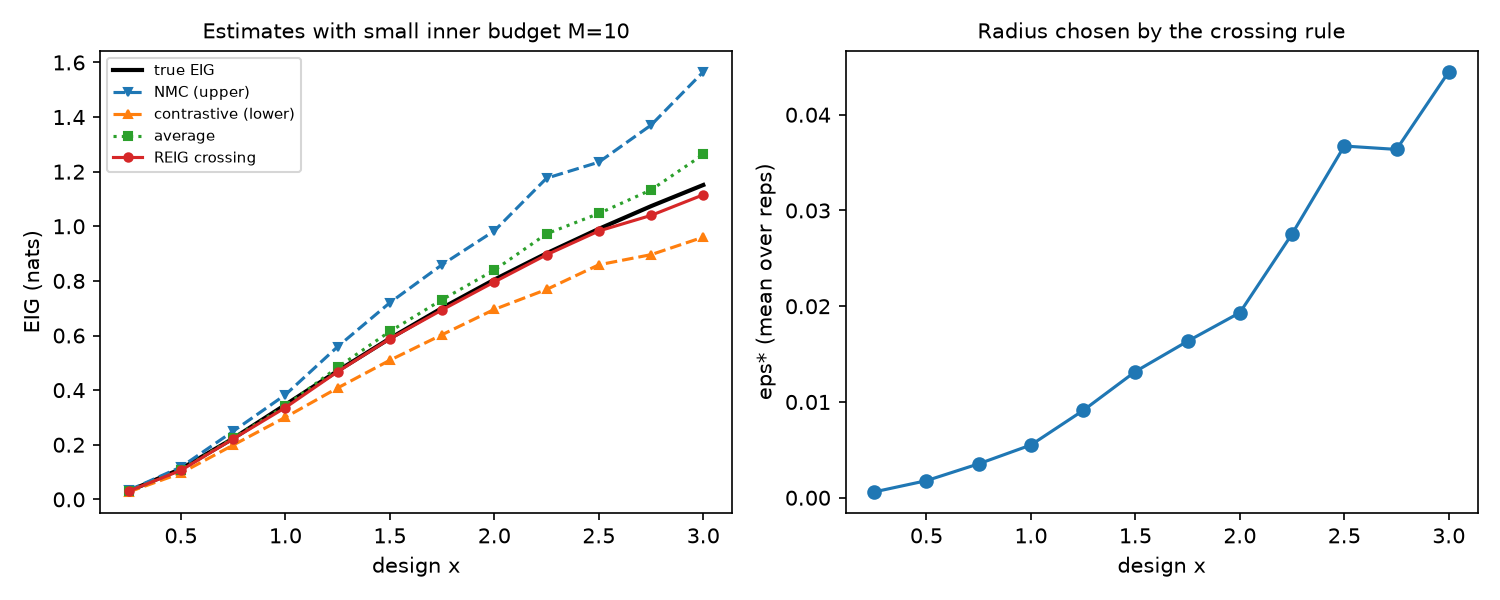

Data behind this chart, as committed beside it:
x, rep, eig_true, nmc_upper, contrastive_lower, average, crossing_estimate, eps_star
2.500000000000000000e-01, 0.000000000000000000e+00, 3.031231090821741997e-02, 3.791851691938957769e-02, 3.128739049316214133e-02, 3.460295370627586298e-02, 3.441268006065539842e-02, 5.652552690662560053e-04
2.500000000000000000e-01, 1.000000000000000000e+00, 3.031231090821741997e-02, 2.514745127940510791e-02, 2.081715684805954605e-02, 2.298230406373232698e-02, 2.287344937845604137e-02, 5.304095020619570278e-04
2.500000000000000000e-01, 2.000000000000000000e+00, 3.031231090821741997e-02, 3.454460058812526546e-02, 2.864203919495967102e-02, 3.159331989154246650e-02, 3.143888109705927913e-02, 5.995046949465177022e-04
2.500000000000000000e-01, 3.000000000000000000e+00, 3.031231090821741997e-02, 3.491551233120012560e-02, 2.840865039959452124e-02, 3.166208136539732515e-02, 3.147316797156624046e-02, 6.157791694931802340e-04
2.500000000000000000e-01, 4.000000000000000000e+00, 3.031231090821741997e-02, 3.600141719821967762e-02, 2.986039541773846673e-02, 3.293090630797906870e-02, 3.277933046720204330e-02, 7.112612956916564144e-04
2.500000000000000000e-01, 5.000000000000000000e+00, 3.031231090821741997e-02, 2.672722714685433001e-02, 2.159458162312857463e-02, 2.416090438499145232e-02, 2.403058745700683424e-02, 4.846509282288025133e-04
2.500000000000000000e-01, 6.000000000000000000e+00, 3.031231090821741997e-02, 4.213741968503786905e-02, 3.437030761965929188e-02, 3.825386365234857700e-02, 3.803812998225744590e-02, 9.344736799903330393e-04
2.500000000000000000e-01, 7.000000000000000000e+00, 3.031231090821741997e-02, 2.698127605198294421e-02, 2.226692549088266776e-02, 2.462410077143280598e-02, 2.450281670868949616e-02, 4.593918411046615802e-04
2.500000000000000000e-01, 8.000000000000000000e+00, 3.031231090821741997e-02, 3.625561336835667059e-02, 2.987275423764284427e-02, 3.306418380299976090e-02, 3.288867422920023487e-02, 6.652367146671167575e-04
2.500000000000000000e-01, 9.000000000000000000e+00, 3.031231090821741997e-02, 3.136950997266701319e-02, 2.561049334250702775e-02, 2.849000165758702047e-02, 2.833454990089581335e-02, 5.180367124921758659e-04
5.000000000000000000e-01, 0.000000000000000000e+00, 1.115717756571048824e-01, 1.062759644470166187e-01, 8.536963120902892055e-02, 9.582279782802277657e-02, 9.499944496679138539e-02, 1.642376598283590283e-03
5.000000000000000000e-01, 1.000000000000000000e+00, 1.115717756571048824e-01, 1.311492194291829505e-01, 1.043223465422475071e-01, 1.177357829857152288e-01, 1.166288137576333289e-01, 2.239070473478932399e-03
5.000000000000000000e-01, 2.000000000000000000e+00, 1.115717756571048824e-01, 1.074891161051403088e-01, 8.796076174878569853e-02, 9.772493892696300366e-02, 9.703252959433919522e-02, 1.759188457981508691e-03
5.000000000000000000e-01, 3.000000000000000000e+00, 1.115717756571048824e-01, 1.164764727788701743e-01, 9.435161587568975661e-02, 1.054140443272799654e-01, 1.045954427651290819e-01, 1.832279008340265136e-03
5.000000000000000000e-01, 4.000000000000000000e+00, 1.115717756571048824e-01, 1.196259811724053462e-01, 9.737871869348360687e-02, 1.085023499329444696e-01, 1.076641648958255176e-01, 1.837685379541653674e-03
5.000000000000000000e-01, 5.000000000000000000e+00, 1.115717756571048824e-01, 1.085885864040992965e-01, 8.667505231238267771e-02, 9.763181935824098712e-02, 9.682846269591589838e-02, 1.699282517620304134e-03
5.000000000000000000e-01, 6.000000000000000000e+00, 1.115717756571048824e-01, 1.258542003271252707e-01, 1.011291978463525754e-01, 1.134916990867389230e-01, 1.124923420862342510e-01, 1.682165219790476840e-03
5.000000000000000000e-01, 7.000000000000000000e+00, 1.115717756571048824e-01, 1.267666042937778959e-01, 1.046564384229514422e-01, 1.157115213583646690e-01, 1.149129436878980892e-01, 1.633344761103217024e-03
5.000000000000000000e-01, 8.000000000000000000e+00, 1.115717756571048824e-01, 1.324690876865541322e-01, 1.086945046692952416e-01, 1.205817961779246938e-01, 1.196730498047230418e-01, 1.978255483663815539e-03
5.000000000000000000e-01, 9.000000000000000000e+00, 1.115717756571048824e-01, 1.089155279911704216e-01, 8.898398001485575970e-02, 9.894975400301309065e-02, 9.826480936540590849e-02, 1.530989847196906339e-03
7.500000000000000000e-01, 0.000000000000000000e+00, 2.231435513142097649e-01, 2.157077384320891800e-01, 1.715311847904552600e-01, 1.936194616112722200e-01, 1.913588319433772722e-01, 3.056158749132009689e-03
7.500000000000000000e-01, 1.000000000000000000e+00, 2.231435513142097649e-01, 2.339135448012114871e-01, 1.930375527555981963e-01, 2.134755487784048555e-01, 2.118274937306720007e-01, 3.128385161289770622e-03
7.500000000000000000e-01, 2.000000000000000000e+00, 2.231435513142097649e-01, 2.458270342560388566e-01, 2.039321688515838005e-01, 2.248796015538113147e-01, 2.229833551416791626e-01, 3.289476318059314508e-03
7.500000000000000000e-01, 3.000000000000000000e+00, 2.231435513142097649e-01, 2.674210195437849436e-01, 2.066708493165107241e-01, 2.370459344301478199e-01, 2.329836910285617568e-01, 3.556175016456109006e-03
7.500000000000000000e-01, 4.000000000000000000e+00, 2.231435513142097649e-01, 2.466352599436479609e-01, 1.895506573590207133e-01, 2.180929586513343232e-01, 2.148472817795092360e-01, 3.999035940978501458e-03
7.500000000000000000e-01, 5.000000000000000000e+00, 2.231435513142097649e-01, 2.882251830054166075e-01, 2.106374659621479961e-01, 2.494313244837823018e-01, 2.432727456365670338e-01, 4.676972565903270151e-03
7.500000000000000000e-01, 6.000000000000000000e+00, 2.231435513142097649e-01, 2.598294112808315348e-01, 2.099193512778758097e-01, 2.348743812793536723e-01, 2.325354254525790476e-01, 3.733274884325510357e-03
7.500000000000000000e-01, 7.000000000000000000e+00, 2.231435513142097649e-01, 2.037040546379691730e-01, 1.627988396263548854e-01, 1.832514471321620153e-01, 1.810180159757424356e-01, 2.741362514825596008e-03
7.500000000000000000e-01, 8.000000000000000000e+00, 2.231435513142097649e-01, 2.854908824588671123e-01, 2.378263380046212738e-01, 2.616586102317441931e-01, 2.598609973933722062e-01, 3.739361342923075426e-03
7.500000000000000000e-01, 9.000000000000000000e+00, 2.231435513142097649e-01, 2.492560569042244212e-01, 2.030913626957900064e-01, 2.261737098000072277e-01, 2.239416825720888238e-01, 3.497567097838327754e-03
1.000000000000000000e+00, 0.000000000000000000e+00, 3.465735902799726431e-01, 4.007969164615329816e-01, 3.144905685004856233e-01, 3.576437424810092747e-01, 3.518908883482742000e-01, 5.293921779411903117e-03
1.000000000000000000e+00, 1.000000000000000000e+00, 3.465735902799726431e-01, 3.882694617571803564e-01, 3.042850031349186302e-01, 3.462772324460494655e-01, 3.408488825222876217e-01, 4.990692869796475861e-03
1.000000000000000000e+00, 2.000000000000000000e+00, 3.465735902799726431e-01, 4.052918561343656911e-01, 2.931157480334293242e-01, 3.492038020838975076e-01, 3.395102398309216563e-01, 6.967495543904078659e-03
1.000000000000000000e+00, 3.000000000000000000e+00, 3.465735902799726431e-01, 3.219771290148141230e-01, 2.628939595081194458e-01, 2.924355442614667844e-01, 2.892360514417744444e-01, 4.930024714667524677e-03
1.000000000000000000e+00, 4.000000000000000000e+00, 3.465735902799726431e-01, 3.882962967547619049e-01, 2.964995803720569811e-01, 3.423979385634094430e-01, 3.351058774522300276e-01, 5.714871928830689285e-03
1.000000000000000000e+00, 5.000000000000000000e+00, 3.465735902799726431e-01, 3.888327649065919100e-01, 3.061722225009419485e-01, 3.475024937037669570e-01, 3.413608209030380980e-01, 4.983726742466387805e-03
1.000000000000000000e+00, 6.000000000000000000e+00, 3.465735902799726431e-01, 3.757030373542126767e-01, 3.081474586948245165e-01, 3.419252480245186243e-01, 3.383430429727077859e-01, 5.025208990446117241e-03
1.000000000000000000e+00, 7.000000000000000000e+00, 3.465735902799726431e-01, 4.508082276679975520e-01, 3.344065902730249951e-01, 3.926074089705112735e-01, 3.826630886217442518e-01, 7.154084275498462375e-03
1.000000000000000000e+00, 8.000000000000000000e+00, 3.465735902799726431e-01, 3.371590487315462847e-01, 2.737612226081012068e-01, 3.054601356698237735e-01, 3.022064900907945884e-01, 4.390950821289152373e-03
1.000000000000000000e+00, 9.000000000000000000e+00, 3.465735902799726431e-01, 3.749688348554430228e-01, 3.118165297718267781e-01, 3.433926823136349005e-01, 3.406678685817166596e-01, 5.633537858557247091e-03
1.250000000000000000e+00, 0.000000000000000000e+00, 4.704916722322632916e-01, 5.378231483629187792e-01, 3.872916724901608321e-01, 4.625574104265398057e-01, 4.443904768996023158e-01, 8.536114789421844762e-03
1.250000000000000000e+00, 1.000000000000000000e+00, 4.704916722322632916e-01, 5.324274484174925659e-01, 3.943023316119482202e-01, 4.633648900147203653e-01, 4.488896486926752250e-01, 8.585975837377191056e-03
1.250000000000000000e+00, 2.000000000000000000e+00, 4.704916722322632916e-01, 4.785277290276703788e-01, 3.735480004006500043e-01, 4.260378647141601638e-01, 4.179430791925431432e-01, 6.904764367391180713e-03
1.250000000000000000e+00, 3.000000000000000000e+00, 4.704916722322632916e-01, 5.888184561653143634e-01, 3.976718273121824798e-01, 4.932451417387484494e-01, 4.708101207415448797e-01, 1.099013176190055674e-02
1.250000000000000000e+00, 4.000000000000000000e+00, 4.704916722322632916e-01, 6.059034665395460761e-01, 4.073941254547212010e-01, 5.066487959971336386e-01, 4.822484572535095104e-01, 1.131750709191692295e-02
1.250000000000000000e+00, 5.000000000000000000e+00, 4.704916722322632916e-01, 5.474025999226845851e-01, 4.005767066840700830e-01, 4.739896533033773340e-01, 4.605741769609254521e-01, 8.707180096280353609e-03
1.250000000000000000e+00, 6.000000000000000000e+00, 4.704916722322632916e-01, 6.556649121696057625e-01, 4.762402191667586271e-01, 5.659525656681821948e-01, 5.471068343275545809e-01, 1.034288578102859901e-02
1.250000000000000000e+00, 7.000000000000000000e+00, 4.704916722322632916e-01, 5.393666867113838803e-01, 4.288870790078301853e-01, 4.841268828596070328e-01, 4.751127073040054549e-01, 7.690061581342888530e-03
1.250000000000000000e+00, 8.000000000000000000e+00, 4.704916722322632916e-01, 6.211862120282829469e-01, 4.598197412558561181e-01, 5.405029766420694770e-01, 5.244171078361177241e-01, 1.037122922116395785e-02
1.250000000000000000e+00, 9.000000000000000000e+00, 4.704916722322632916e-01, 4.843090062552332653e-01, 3.541550123606973521e-01, 4.192320093079653365e-01, 4.047552507200239402e-01, 7.681123258407751564e-03
1.500000000000000000e+00, 0.000000000000000000e+00, 5.893274981708230831e-01, 6.512216001218262829e-01, 4.991575414102652486e-01, 5.751895707660457102e-01, 5.595905325941391562e-01, 1.050767259130225284e-02
1.500000000000000000e+00, 1.000000000000000000e+00, 5.893274981708230831e-01, 7.387030092829648398e-01, 4.844513765303889441e-01, 6.115771929066768919e-01, 5.751279743517369036e-01, 1.328257272780319909e-02
1.500000000000000000e+00, 2.000000000000000000e+00, 5.893274981708230831e-01, 6.312053765097461744e-01, 4.683575060612288343e-01, 5.497814412854875599e-01, 5.314015057060342828e-01, 1.048198826265434036e-02
1.500000000000000000e+00, 3.000000000000000000e+00, 5.893274981708230831e-01, 9.730350401382937831e-01, 5.779289498477130360e-01, 7.754819949930034095e-01, 7.116693218482632588e-01, 2.177398910953343147e-02
1.500000000000000000e+00, 4.000000000000000000e+00, 5.893274981708230831e-01, 8.161063367769857413e-01, 5.347042687898281299e-01, 6.754053027834069356e-01, 6.343973658021441198e-01, 1.694618679266568506e-02
1.500000000000000000e+00, 5.000000000000000000e+00, 5.893274981708230831e-01, 5.876248786661228962e-01, 4.562507439947873777e-01, 5.219378113304551370e-01, 5.097234689834313492e-01, 9.411563104549713898e-03
1.500000000000000000e+00, 6.000000000000000000e+00, 5.893274981708230831e-01, 7.244918894743722637e-01, 4.893533303384858812e-01, 6.069226099064291002e-01, 5.731388488100644940e-01, 1.299984138768195407e-02
1.500000000000000000e+00, 7.000000000000000000e+00, 5.893274981708230831e-01, 7.757248641062851613e-01, 5.569386449505068226e-01, 6.663317545283959920e-01, 6.426567379045502459e-01, 1.534959461150720017e-02
1.500000000000000000e+00, 8.000000000000000000e+00, 5.893274981708230831e-01, 5.943669388000962783e-01, 4.777128653220330534e-01, 5.360399020610646659e-01, 5.270334652945465326e-01, 1.023673477448028279e-02
1.500000000000000000e+00, 9.000000000000000000e+00, 5.893274981708230831e-01, 7.100666002346852634e-01, 5.504589355660503003e-01, 6.302627679003678374e-01, 6.155007232482010426e-01, 1.079124500483885640e-02
... 60 more rows
